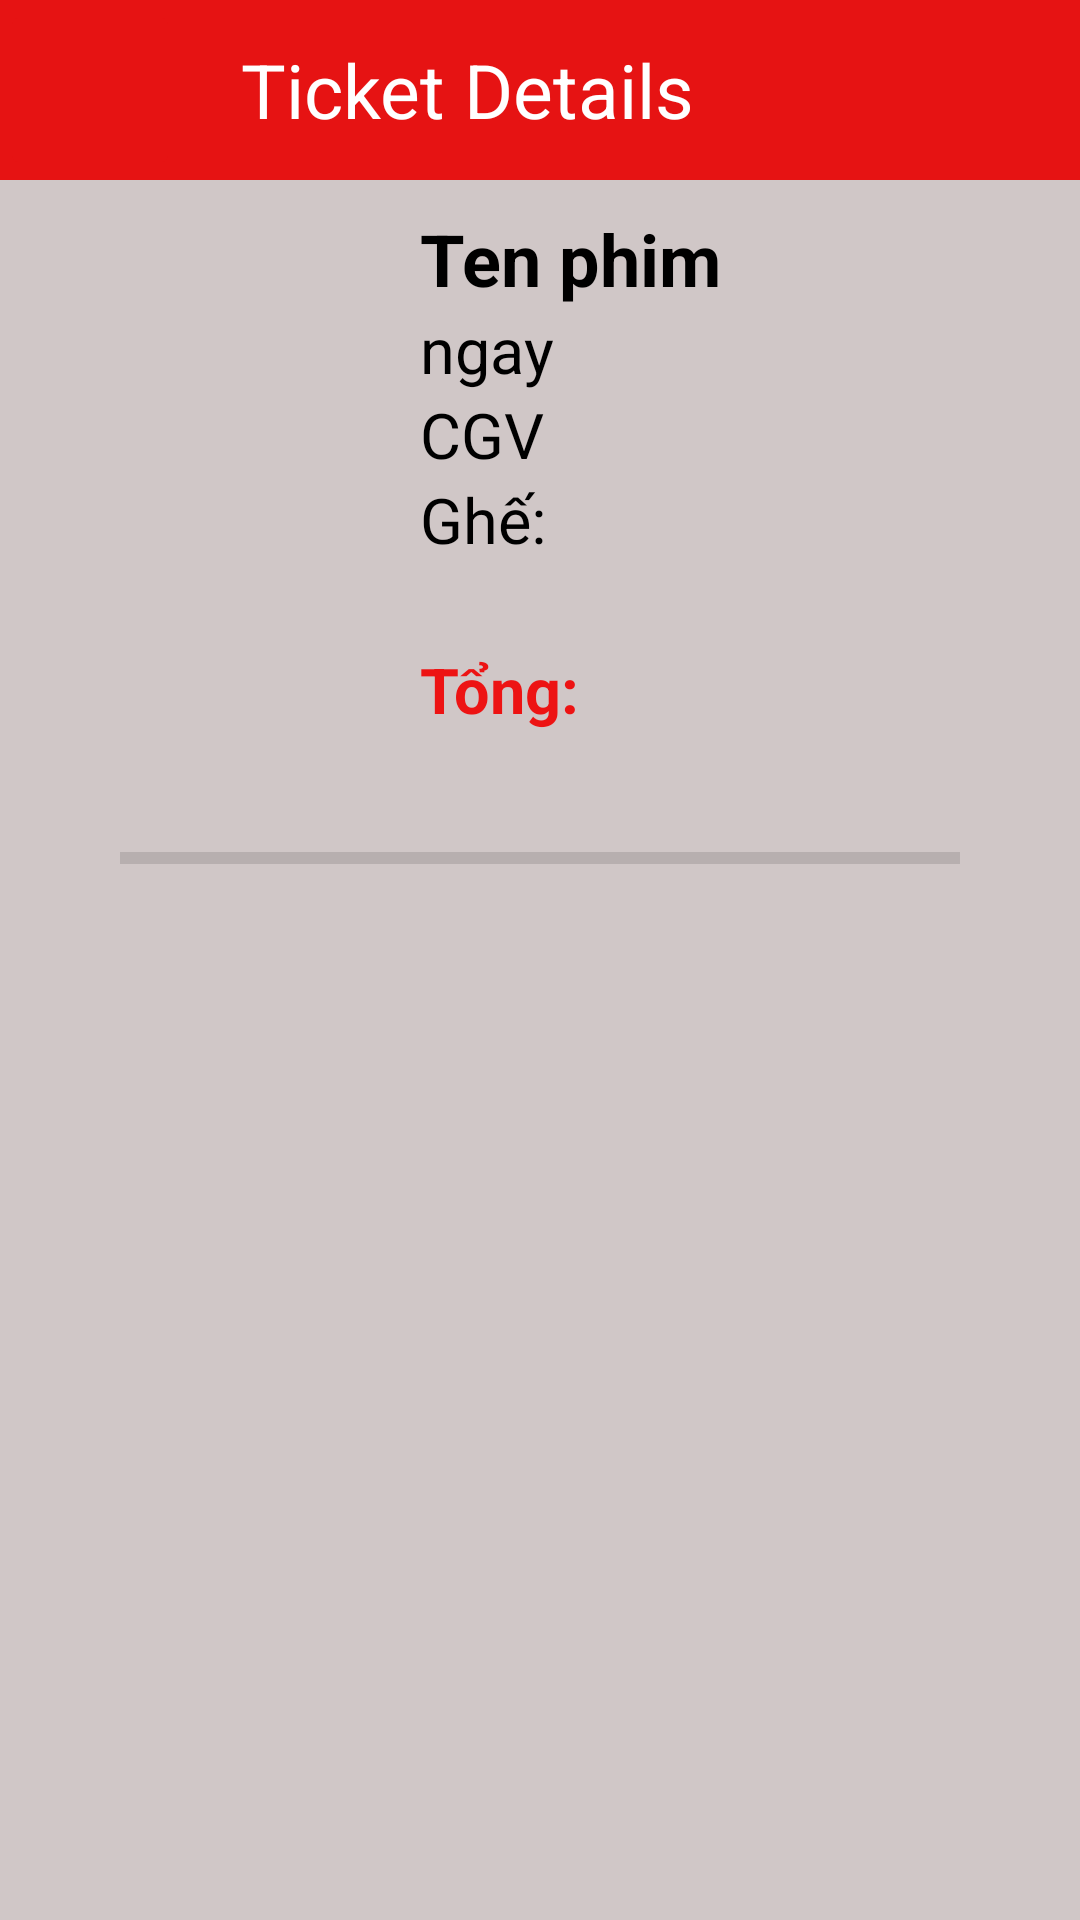

This screen was rendered from an Android layout file. Write that file and the resources it references.
<!-- AndroidManifest.xml: application theme Theme.Movieticketbooking -->
<!-- res/layout/activity_ticket_detail.xml -->
<?xml version="1.0" encoding="utf-8"?>
<androidx.appcompat.widget.LinearLayoutCompat xmlns:android="http://schemas.android.com/apk/res/android"
    xmlns:app="http://schemas.android.com/apk/res-auto"
    xmlns:tools="http://schemas.android.com/tools"
    android:layout_width="match_parent"
    android:layout_height="match_parent"
    android:background="#D0C7C7"
    android:orientation="vertical"
    tools:context=".Activity.TicketDetailActivity">


    <LinearLayout
        android:layout_width="match_parent"
        android:layout_height="60dp"
        android:background="#E61313"
        android:orientation="horizontal">

        <ImageButton
            android:id="@+id/ticketDetail_back"
            android:layout_width="60dp"
            android:layout_height="match_parent"
            android:backgroundTint="#E61313"
            android:contentDescription="Quay về trang trước"
            app:srcCompat="@drawable/back_icon3" />

        <TextView
            android:id="@+id/textView2"
            android:layout_width="wrap_content"
            android:layout_height="match_parent"
            android:gravity="center"
            android:layout_marginLeft="20dp"
            android:text="Ticket Details"
            android:textColor="@color/white"
            android:textSize="25dp" />
    </LinearLayout>

    <LinearLayout
        android:layout_width="match_parent"
        android:layout_height="wrap_content"
        android:layout_marginTop="10dp"
        android:orientation="horizontal">


        <ImageView
            android:id="@+id/ticketDetail_img"
            android:layout_width="120dp"
            android:layout_height="160dp"
            tools:srcCompat="@tools:sample/avatars"
            android:layout_marginLeft="10dp"
            android:scaleType="centerCrop"/>

        <LinearLayout
            android:layout_width="match_parent"
            android:layout_height="wrap_content"
            android:layout_marginLeft="10dp"
            android:orientation="vertical"
            android:weightSum="10"
            >

            <TextView
                android:id="@+id/ticketDetail_movie"
                android:layout_width="match_parent"
                android:layout_height="wrap_content"
                android:text="Ten phim"
                android:textColor="@color/black"
                android:textSize="24dp"
                android:textStyle="bold"
                />

            <TextView
                android:id="@+id/ticketDetail_datetime"
                android:layout_width="match_parent"
                android:layout_height="wrap_content"
                android:text="ngay"
                android:textColor="@color/black"
                android:textSize="21dp" />


            <TextView
                android:id="@+id/ticketDetail_theater"
                android:layout_width="match_parent"
                android:layout_height="wrap_content"
                android:text="CGV"
                android:textColor="@color/black"
                android:textSize="21dp"
                />

            <TextView
                android:id="@+id/ticketDetail_seat"
                android:layout_width="match_parent"
                android:layout_height="wrap_content"
                android:text="Ghế: "
                android:textColor="@color/black"
                android:textSize="21dp"
                />

            <TextView
                android:id="@+id/ticketDetail_food"
                android:layout_width="match_parent"
                android:layout_height="wrap_content"
                android:text=""
                android:textColor="@color/black"
                android:textSize="21dp"
                />

            <TextView
                android:id="@+id/ticketDetail_total"
                android:layout_width="match_parent"
                android:layout_height="wrap_content"
                android:text="Tổng: "
                android:textColor="#ED1313"
                android:textSize="21dp"
                android:textStyle="bold"
                />
        </LinearLayout>


    </LinearLayout>

    <View
        android:id="@+id/divider8"
        android:layout_width="match_parent"
        android:layout_height="4dp"
        android:background="?android:attr/listDivider"
        android:backgroundTint="@color/black"
        android:layout_margin="40dp"/>

    <ImageView
        android:id="@+id/ticketDetail_qrcode"
        android:layout_width="300dp"
        android:layout_height="300dp"
        android:layout_gravity="center"/>

    <Button
        android:layout_width="wrap_content"
        android:layout_height="wrap_content"
        android:layout_gravity="center"
        android:layout_margin="20dp"
        android:background="@drawable/khungbutton"
        android:text="Chỉ đường"
        android:id="@+id/mapbtn" />
</androidx.appcompat.widget.LinearLayoutCompat>
<!-- resources referenced by this layout -->
<resources>
  <!-- drawable khungbutton (drawable) -->
  <?xml version="1.0" encoding="utf-8"?>
  <shape xmlns:android="http://schemas.android.com/apk/res/android">
  
      <solid android:color="#C1D3D3D3"/>
  
      <corners android:radius="15dp"/>
  </shape>
  <style name="Theme.Movieticketbooking" parent="Theme.MaterialComponents.DayNight.NoActionBar">
          
          <item name="colorPrimary">@color/purple_500</item>
          <item name="colorPrimaryVariant">@color/purple_700</item>
          <item name="colorOnPrimary">@color/white</item>
          
          <item name="colorSecondary">@color/teal_200</item>
          <item name="colorSecondaryVariant">@color/teal_700</item>
          <item name="colorOnSecondary">@color/black</item>
          
          <item name="android:statusBarColor">?attr/colorPrimaryVariant</item>
          
      </style>
  <!-- not gathered from this repository: default colours our renderer supplied (Android Studio template values) -->
  <color name="purple_500">#FF6200EE</color>
  <color name="purple_700">#FF3700B3</color>
  <color name="teal_200">#FF03DAC5</color>
  <color name="teal_700">#FF018786</color>
  <color name="black">#FF000000</color>
  <color name="white">#FFFFFFFF</color>
</resources>
